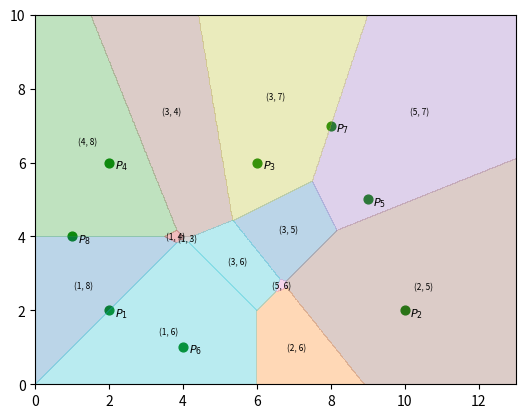

The matplotlib source for this figure:
import matplotlib.pyplot as plt
import numpy as np
import sympy as sp
from sympy import solve, exp, Eq

x, y = sp.symbols("x y")

sources = [
    (2, 2, 1.2),
    (10, 2, 1.0),
    (6, 6, 1.5),
    (2, 6, 0.9),
    (9, 5, 1.3),
    (4, 1, 0.8),
    (8, 7, 1.1),
    (1, 4, 1.0),
]

def is_point(p):
    return isinstance(p[0], (int, float))


def is_segment(s):
    return isinstance(s[0], tuple)


def dist(M, Q):
    if is_segment(Q):
        x0, y0 = M
        (x1, y1), (x2, y2) = Q
    elif is_segment(M):
        x0, y0 = Q
        (x1, y1), (x2, y2) = M
    else:
        return (M[0] - Q[0]) ** 2 + (M[1] - Q[1]) ** 2

    dx = x2 - x1
    dy = y2 - y1

    t = ((x0 - x1) * dx + (y0 - y1) * dy) / (dx**2 + dy**2)

    if isinstance(t, np.ndarray):
        t = np.clip(t, 0, 1)
    elif isinstance(t, sp.Expr):
        t = sp.Max(0, sp.Min(1, t))
    else:
        t = max(0, min(1, t))

    proj_x = x1 + t * dx
    proj_y = y1 + t * dy

    return (x0 - proj_x) ** 2 + (y0 - proj_y) ** 2


def plot_points_and_lines(points):
    for i, p in enumerate(points):
        if is_point(p):
            ax.scatter(p[0], p[1], color="green", s=40)
            ax.text(
                p[0] + 0.15,
                p[1] - 0.15,
                f"$P_{{{i+1}}}$",
                fontweight="bold",
                fontsize=8,
            )
        else:
            ax.plot([p[0][0], p[1][0]], [p[0][1], p[1][1]], color="green", linewidth=2)
            ax.text(
                p[0][0] + 0.15,
                p[1][0] + 0.15,
                f"$P_{{{i+1}}}$",
                fontweight="bold",
                fontsize=8,
            )

def get_valid_pairs(res):
    valid_pairs_set = set()

    for i in range(res):
        for j in range(res):
            distances = []
            for idx, obj in enumerate(sources):
                d = dist((X[i, j], Y[i, j]), obj)
                distances.append((d, idx))

            distances.sort()
            pair = tuple(sorted([distances[0][1], distances[1][1]]))
            valid_pairs_set.add(pair)

    return list(valid_pairs_set)


def get_boundary_equations(data, valid_pairs):
    equations = {}
    n = len(data)
    for pair in valid_pairs:
        i, j = pair
        boundary_equations = []
        for k in range(n):
            if k == i or k == j:
                continue
            boundary_equations.append(dist((x, y), data[i]) - dist((x, y), data[k]))
            boundary_equations.append(dist((x, y), data[j]) - dist((x, y), data[k]))
        equations[(i, j)] = boundary_equations
    return equations


def plot_diagram(equations):
    areas = []
    keys = list(equations.keys())
    colors = plt.cm.tab10(np.linspace(0, 1, len(keys)))

    for i, key in enumerate(keys):
        mask = np.ones_like(X, dtype=bool)
        for expr in equations[key]:
            f = sp.lambdify((x, y), expr, "numpy")
            Z = f(X, Y)
            mask &= Z <= 0

        if np.any(mask):
            ax.contourf(
                X, Y, mask.astype(int), levels=[0.5, 1.5], colors=[colors[i]], alpha=0.3
            )
            center_x = np.mean(X[mask])
            center_y = np.mean(Y[mask])
            ax.text(
                center_x,
                center_y,
                f"({key[0]+1}, {key[1]+1})",
                fontsize=6,
                ha="center",
                va="center",
            )
            areas.append(mask.sum())


fig, ax = plt.subplots()
ax.set_aspect("equal")
plot_points_and_lines(sources)

xs = []
ys = []

for obj in sources:
    if is_point(obj):
        xs.append(obj[0])
        ys.append(obj[1])
    else:
        xs.extend([obj[0][0], obj[1][0]])
        ys.extend([obj[0][1], obj[1][1]])

pad = 3
xmax = max(xs)
ymax = max(ys)
xmin = min(xs)
ymin = min(ys)
xMin, xMax = 0, xmax + pad
yMin, yMax = 0, ymax + pad
res = 800

xs = np.linspace(xMin, xMax, res)
ys = np.linspace(yMin, yMax, res)
X, Y = np.meshgrid(xs, ys)

validPairs = get_valid_pairs(res)
equations = get_boundary_equations(sources, validPairs)
plot_diagram(equations)

plt.show()
